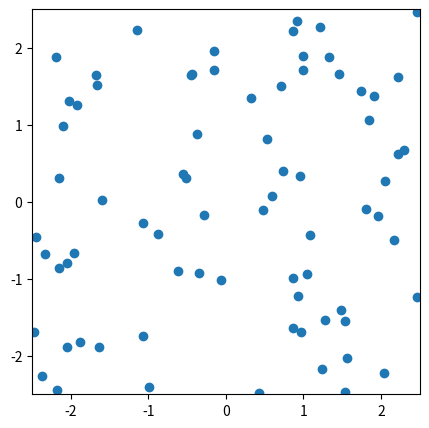
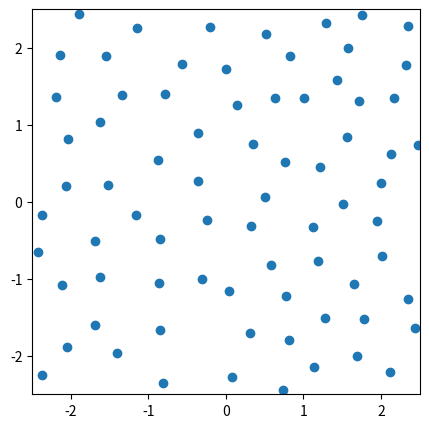

Write Python code to recreate these figures, in order.
import numpy as np
import matplotlib.pyplot as plt

def periodic(coord, box):
        if abs(coord) > 0.5 * box: 
            return coord - np.sign(coord) * box
        return coord

class ForceField():
    def __init__(self, r_c, att):
        self.r_c = r_c
        self.att = att
        
    def force(self, r):
        if r < self.r_c:
            return self.att * (1 - r / self.r_c)
        else:
            return 0.0
        
    

class Box():
    def __init__(self,x,y):
        self.x = x
        self.y = y
    def periodic_correct(self, xb, yb):
        return periodic(xb, self.x), periodic(yb, self.y)
        
class Bead():
    def __init__(self,x,y):
        self.x = x
        self.y = y
        self.v_x = 0.0
        self.v_y = 0.0
        self.a_x = 0.0
        self.a_y = 0.0
    def move_bead(self,dt): # ff
        self.x += self.v_x * dt + 0.5 * self.a_x * dt ** 2
        self.y += self.v_y * dt + 0.5 * self.a_y * dt ** 2

class System():
    def __init__(self, dt, n, box, ff):
        self.dt = dt
        self.n = n
        self.box = box
        self.ff = ff
        self.lst_beads = list()
        self.dbl_list= [(i,j) for i in range(self.n-1) for j in range(i+1,self.n)]
        
    def initial_configuration(self):
        X = np.random.uniform(-self.box.x/2, self.box.x/2, self.n)
        Y = np.random.uniform(-self.box.y/2, self.box.y/2, self.n)
        self.lst_beads=[Bead(x,y) for x,y in zip(X,Y)]
    
    def pair_interaction(self,bead1,bead2):
        dx = bead1.x - bead2.x
        dy = bead1.y - bead2.y
        dx, dy = self.box.periodic_correct(dx, dy)
        r = np.sqrt(dx**2+dy**2)
        bead1.a_x += self.ff.force(r)*dx/r
        bead1.a_y += self.ff.force(r)*dy/r
        bead2.a_x += -self.ff.force(r)*dx/r
        bead2.a_y += -self.ff.force(r)*dy/r
    def step(self):
        for b in self.lst_beads:
            b.a_x = 0
            b.a_y = 0
        for pt in self.dbl_list:
            self.pair_interaction(self.lst_beads[pt[0]],self.lst_beads[pt[1]])
        for b in self.lst_beads:
            b.move_bead(self.dt)  
            b.x, b.y = self.box.periodic_correct(b.x, b.y)  
              
    
def show_beads(sys):
    plt.figure(figsize=(5,5))
    x = [bead.x for bead in sys.lst_beads]
    y = [bead.y for bead in sys.lst_beads]
    plt.plot(x,y,'o')
    plt.xlim(-sys.box.x/2, sys.box.x/2)
    plt.ylim(-sys.box.y/2, sys.box.y/2)
    plt.show()
      
if __name__ == '__main__':
    box = Box(5,5)    
    ff = ForceField(r_c = 1.0, att = 1.0)
    sys = System(dt = 0.1, n = 75, box=box, ff=ff)
    sys.initial_configuration()
    show_beads(sys)
    for _ in range(100):
        sys.step()
    show_beads(sys)
